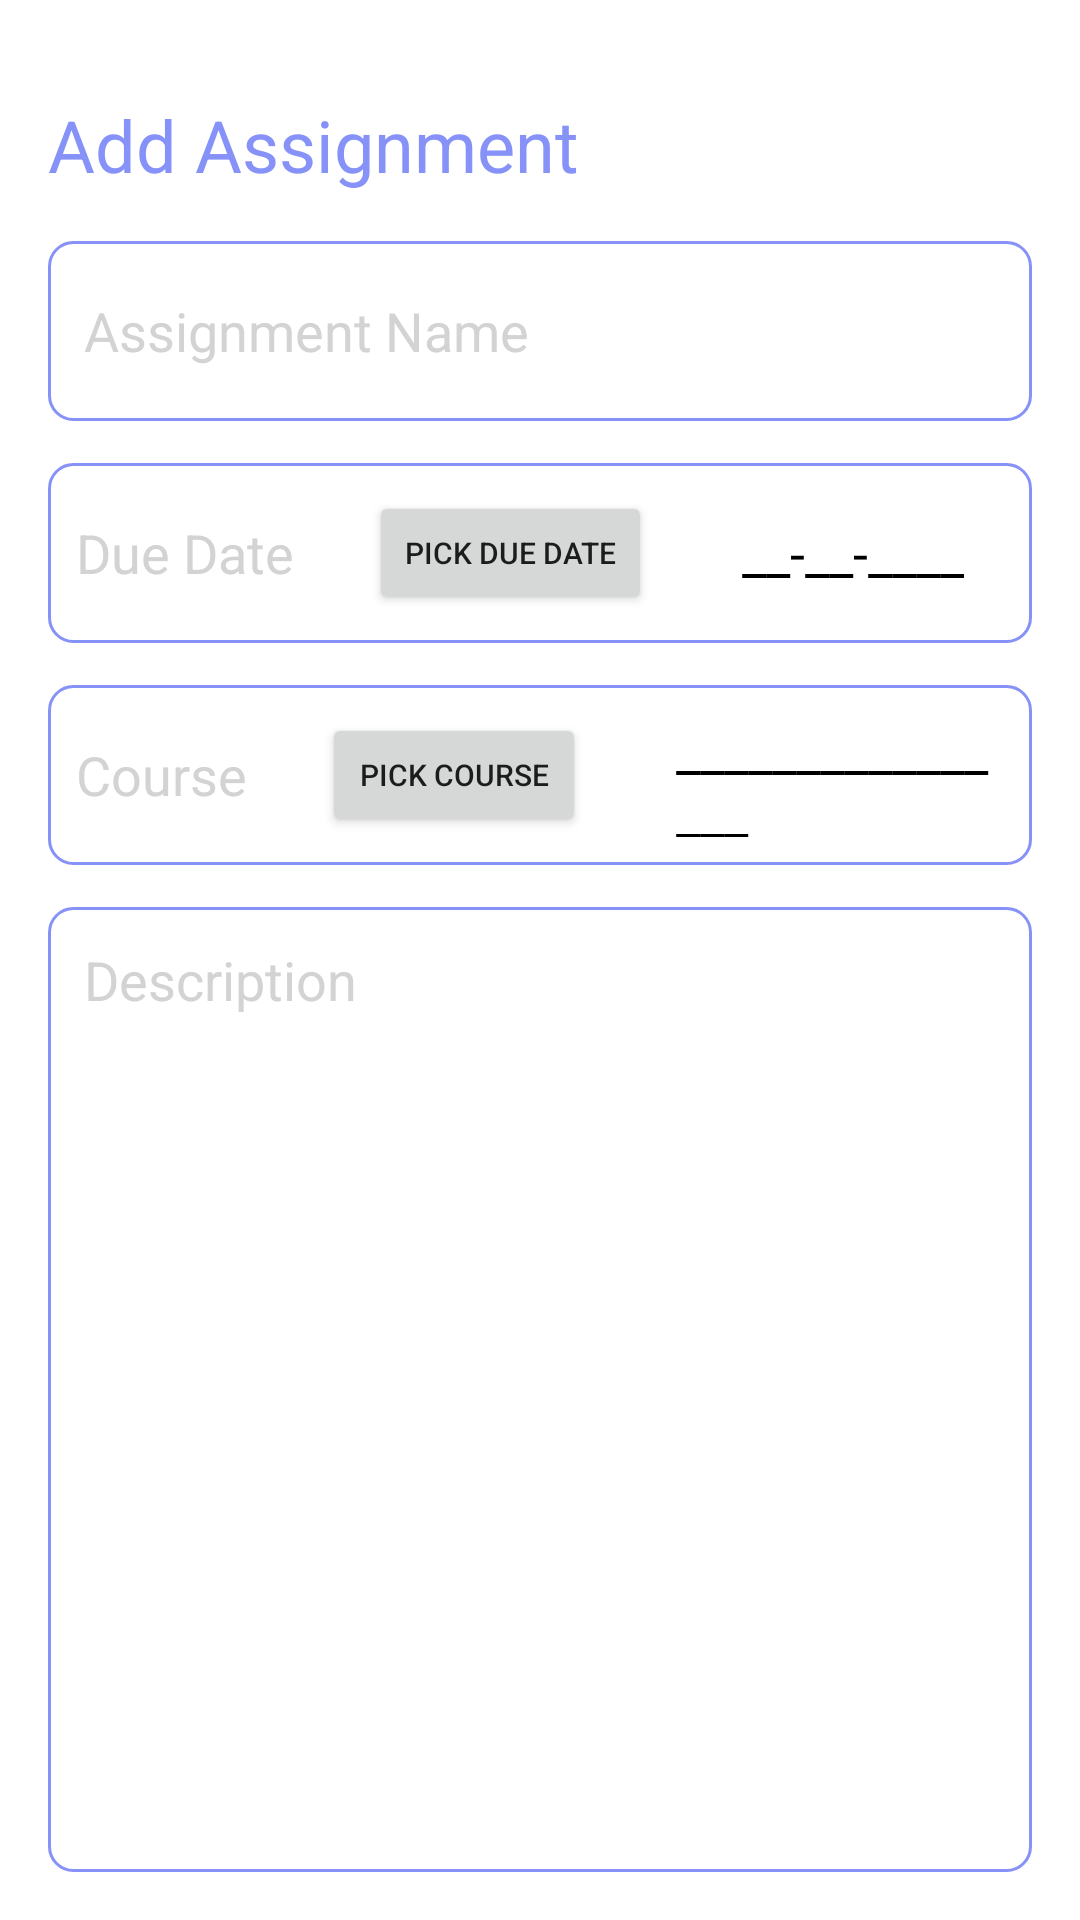

Produce the Android XML layout that renders to this screen, including the resource entries it uses.
<!-- AndroidManifest.xml: application theme Theme.NavigationDrawer -->
<!-- res/layout/activity_add_assignment.xml -->
<?xml version="1.0" encoding="utf-8"?>
<RelativeLayout
    xmlns:android="http://schemas.android.com/apk/res/android"
    xmlns:tools="http://schemas.android.com/tools"
    android:layout_width="match_parent"
    android:layout_height="match_parent"
    android:orientation="vertical"
    android:padding="16dp"
    tools:context=".AddAssignmentActivity">


    <TextView
        android:id="@+id/addAssignmentHeading"
        android:layout_width="wrap_content"
        android:layout_height="wrap_content"
        android:layout_alignParentTop="true"
        android:layout_marginTop="16dp"
        android:text="Add Assignment"
        android:textColor="@color/lavender"
        android:textSize="24sp" />
    <ImageView
        android:id="@+id/saveAssignmentButton"
        android:layout_width="wrap_content"
        android:layout_height="wrap_content"
        android:src="@drawable/baseline_done_24"
        android:layout_alignParentEnd="true"
        android:layout_alignTop="@id/addAssignmentHeading"
        android:layout_marginEnd="6dp" />


    <EditText
        android:id="@+id/titleAssignmentEditText"
        android:layout_width="match_parent"
        android:layout_height="60dp"
        android:hint="Assignment Name"
        android:textColorHint="@color/light_grey"
        android:padding="12dp"
        android:textSize="18sp"
        android:layout_below="@id/addAssignmentHeading"
        android:background="@drawable/lavender_border"
        android:layout_marginTop="16dp"
        android:maxLines="1"/>
















    <LinearLayout
        android:id="@+id/dueDateSelectionLayout"
        android:layout_width="match_parent"
        android:layout_height="60dp"
        android:orientation="horizontal"
        android:padding="9.3dp"
        android:layout_below="@id/titleAssignmentEditText"
        android:layout_marginTop="14dp"
        android:background="@drawable/lavender_border">
        <TextView
            android:id="@+id/dueDateTextView"
            android:layout_width="wrap_content"
            android:layout_height="wrap_content"
            android:text="Due Date"
            android:textColor="@color/light_grey"
            android:textSize="18sp"
            android:layout_gravity="center_vertical"
            android:layout_marginRight="25dp" />
        <Button
            android:id="@+id/pickDueDate"
            android:layout_width="wrap_content"
            android:layout_height="wrap_content"
            android:text="Pick Due Date"
            android:gravity="center"
            android:layout_marginRight="20dp"
            android:textSize="10sp"/>
        <TextView
            android:id="@+id/selectedDueDate"
            android:layout_width="wrap_content"
            android:layout_height="wrap_content"
            android:text="__-__-____"
            android:layout_marginLeft="10dp"
            android:layout_marginRight="5dp"
            android:textColor="@color/black"
            android:textSize="18sp"
            android:layout_gravity="center_vertical" />
    </LinearLayout>















    <LinearLayout
        android:id="@+id/courseEditText"
        android:layout_width="match_parent"
        android:layout_height="60dp"
        android:orientation="horizontal"
        android:padding="9.3dp"
        android:layout_below="@id/dueDateSelectionLayout"
        android:layout_marginTop="14dp"
        android:background="@drawable/lavender_border">
        <TextView
            android:id="@+id/courseTextView"
            android:layout_width="wrap_content"
            android:layout_height="wrap_content"
            android:text="Course"
            android:textColor="@color/light_grey"
            android:textSize="18sp"
            android:layout_gravity="center_vertical"
            android:layout_marginRight="25dp" />
        <Button
            android:id="@+id/pickCourse"
            android:layout_width="wrap_content"
            android:layout_height="wrap_content"
            android:text="Pick Course"
            android:gravity="center"
            android:layout_marginRight="20dp"
            android:textSize="10sp"/>
        <TextView
            android:id="@+id/selectedCourse"
            android:layout_width="wrap_content"
            android:layout_height="wrap_content"
            android:text="________________"
            android:layout_marginLeft="10dp"
            android:layout_marginRight="5dp"
            android:textColor="@color/black"
            android:textSize="18sp"
            android:layout_gravity="center_vertical" />
    </LinearLayout>


    <EditText
        android:id="@+id/descriptionEditText"
        android:layout_width="match_parent"
        android:layout_height="match_parent"
        android:hint="Description"
        android:textColorHint="@color/light_grey"
        android:gravity="top"
        android:padding="12dp"
        android:textSize="18sp"
        android:layout_below="@+id/courseEditText"
        android:background="@drawable/lavender_border"
        android:layout_marginTop="14dp"/>


</RelativeLayout>
<!-- resources referenced by this layout -->
<resources>
  <color name="black">#FF000000</color>
  <color name="lavender">#8692f7</color>
  <color name="light_grey">#D3D3D3</color>
  <!-- drawable lavender_border (drawable) -->
  <?xml version="1.0" encoding="utf-8"?>
  <shape xmlns:android="http://schemas.android.com/apk/res/android"
      android:shape="rectangle">
  
      <stroke
          android:width="1dp"
          android:color="@color/lavender"/>
  
      
      <corners
          android:radius="8dp"/>
  
  </shape>
  <style name="Theme.NavigationDrawer" parent="Theme.MaterialComponents.DayNight.DarkActionBar">
          
          <item name="colorPrimary">@color/lavender</item>
          <item name="colorPrimaryVariant">@color/lavender</item>
          <item name="colorOnPrimary">@color/white</item>
          
          <item name="colorSecondary">@color/teal_200</item>
          <item name="colorSecondaryVariant">@color/teal_700</item>
          <item name="colorOnSecondary">@color/black</item>
          
          <item name="android:statusBarColor">?attr/colorPrimaryVariant</item>
          
      </style>
  <color name="white">#FFFFFFFF</color>
  <color name="teal_200">#FF03DAC5</color>
  <color name="teal_700">#FF018786</color>
</resources>
